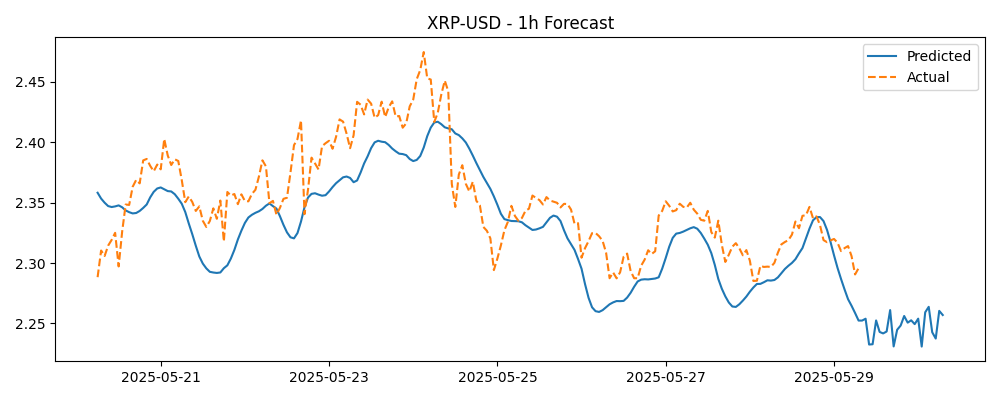

The table this chart was drawn from, first rows:
Timestamp, Actual, Predicted
2025-05-20 06:00:00+00:00, 2.288, 2.358
2025-05-20 07:00:00+00:00, 2.31, 2.353
2025-05-20 08:00:00+00:00, 2.306, 2.35
2025-05-20 09:00:00+00:00, 2.314, 2.347
2025-05-20 10:00:00+00:00, 2.319, 2.346
2025-05-20 11:00:00+00:00, 2.325, 2.347
2025-05-20 12:00:00+00:00, 2.297, 2.348
2025-05-20 13:00:00+00:00, 2.326, 2.346
2025-05-20 14:00:00+00:00, 2.348, 2.343
2025-05-20 15:00:00+00:00, 2.348, 2.342
2025-05-20 16:00:00+00:00, 2.363, 2.341
2025-05-20 17:00:00+00:00, 2.369, 2.341
2025-05-20 18:00:00+00:00, 2.366, 2.343
2025-05-20 19:00:00+00:00, 2.385, 2.346
2025-05-20 20:00:00+00:00, 2.386, 2.348
2025-05-20 21:00:00+00:00, 2.38, 2.354
2025-05-20 22:00:00+00:00, 2.376, 2.359
2025-05-20 23:00:00+00:00, 2.381, 2.362
2025-05-21 00:00:00+00:00, 2.377, 2.362
2025-05-21 01:00:00+00:00, 2.403, 2.361
2025-05-21 02:00:00+00:00, 2.389, 2.359
2025-05-21 03:00:00+00:00, 2.381, 2.359
2025-05-21 04:00:00+00:00, 2.386, 2.357
2025-05-21 05:00:00+00:00, 2.384, 2.353
2025-05-21 06:00:00+00:00, 2.369, 2.349
2025-05-21 07:00:00+00:00, 2.35, 2.342
2025-05-21 08:00:00+00:00, 2.355, 2.333
2025-05-21 09:00:00+00:00, 2.35, 2.324
2025-05-21 10:00:00+00:00, 2.343, 2.314
2025-05-21 11:00:00+00:00, 2.347, 2.305
2025-05-21 12:00:00+00:00, 2.335, 2.3
2025-05-21 13:00:00+00:00, 2.33, 2.296
2025-05-21 14:00:00+00:00, 2.335, 2.293
2025-05-21 15:00:00+00:00, 2.345, 2.292
2025-05-21 16:00:00+00:00, 2.337, 2.292
2025-05-21 17:00:00+00:00, 2.352, 2.292
2025-05-21 18:00:00+00:00, 2.318, 2.296
2025-05-21 19:00:00+00:00, 2.359, 2.298
2025-05-21 20:00:00+00:00, 2.356, 2.304
2025-05-21 21:00:00+00:00, 2.357, 2.311
2025-05-21 22:00:00+00:00, 2.349, 2.319
2025-05-21 23:00:00+00:00, 2.357, 2.327
2025-05-22 00:00:00+00:00, 2.351, 2.333
2025-05-22 01:00:00+00:00, 2.351, 2.338
2025-05-22 02:00:00+00:00, 2.357, 2.34
2025-05-22 03:00:00+00:00, 2.361, 2.342
2025-05-22 04:00:00+00:00, 2.371, 2.343
2025-05-22 05:00:00+00:00, 2.385, 2.345
2025-05-22 06:00:00+00:00, 2.38, 2.347
2025-05-22 07:00:00+00:00, 2.349, 2.349
2025-05-22 08:00:00+00:00, 2.351, 2.347
2025-05-22 09:00:00+00:00, 2.34, 2.345
2025-05-22 10:00:00+00:00, 2.346, 2.339
2025-05-22 11:00:00+00:00, 2.353, 2.332
2025-05-22 12:00:00+00:00, 2.354, 2.325
2025-05-22 13:00:00+00:00, 2.375, 2.321
2025-05-22 14:00:00+00:00, 2.397, 2.32
2025-05-22 15:00:00+00:00, 2.403, 2.325
2025-05-22 16:00:00+00:00, 2.418, 2.334
2025-05-22 17:00:00+00:00, 2.34, 2.346
... 182 more rows
